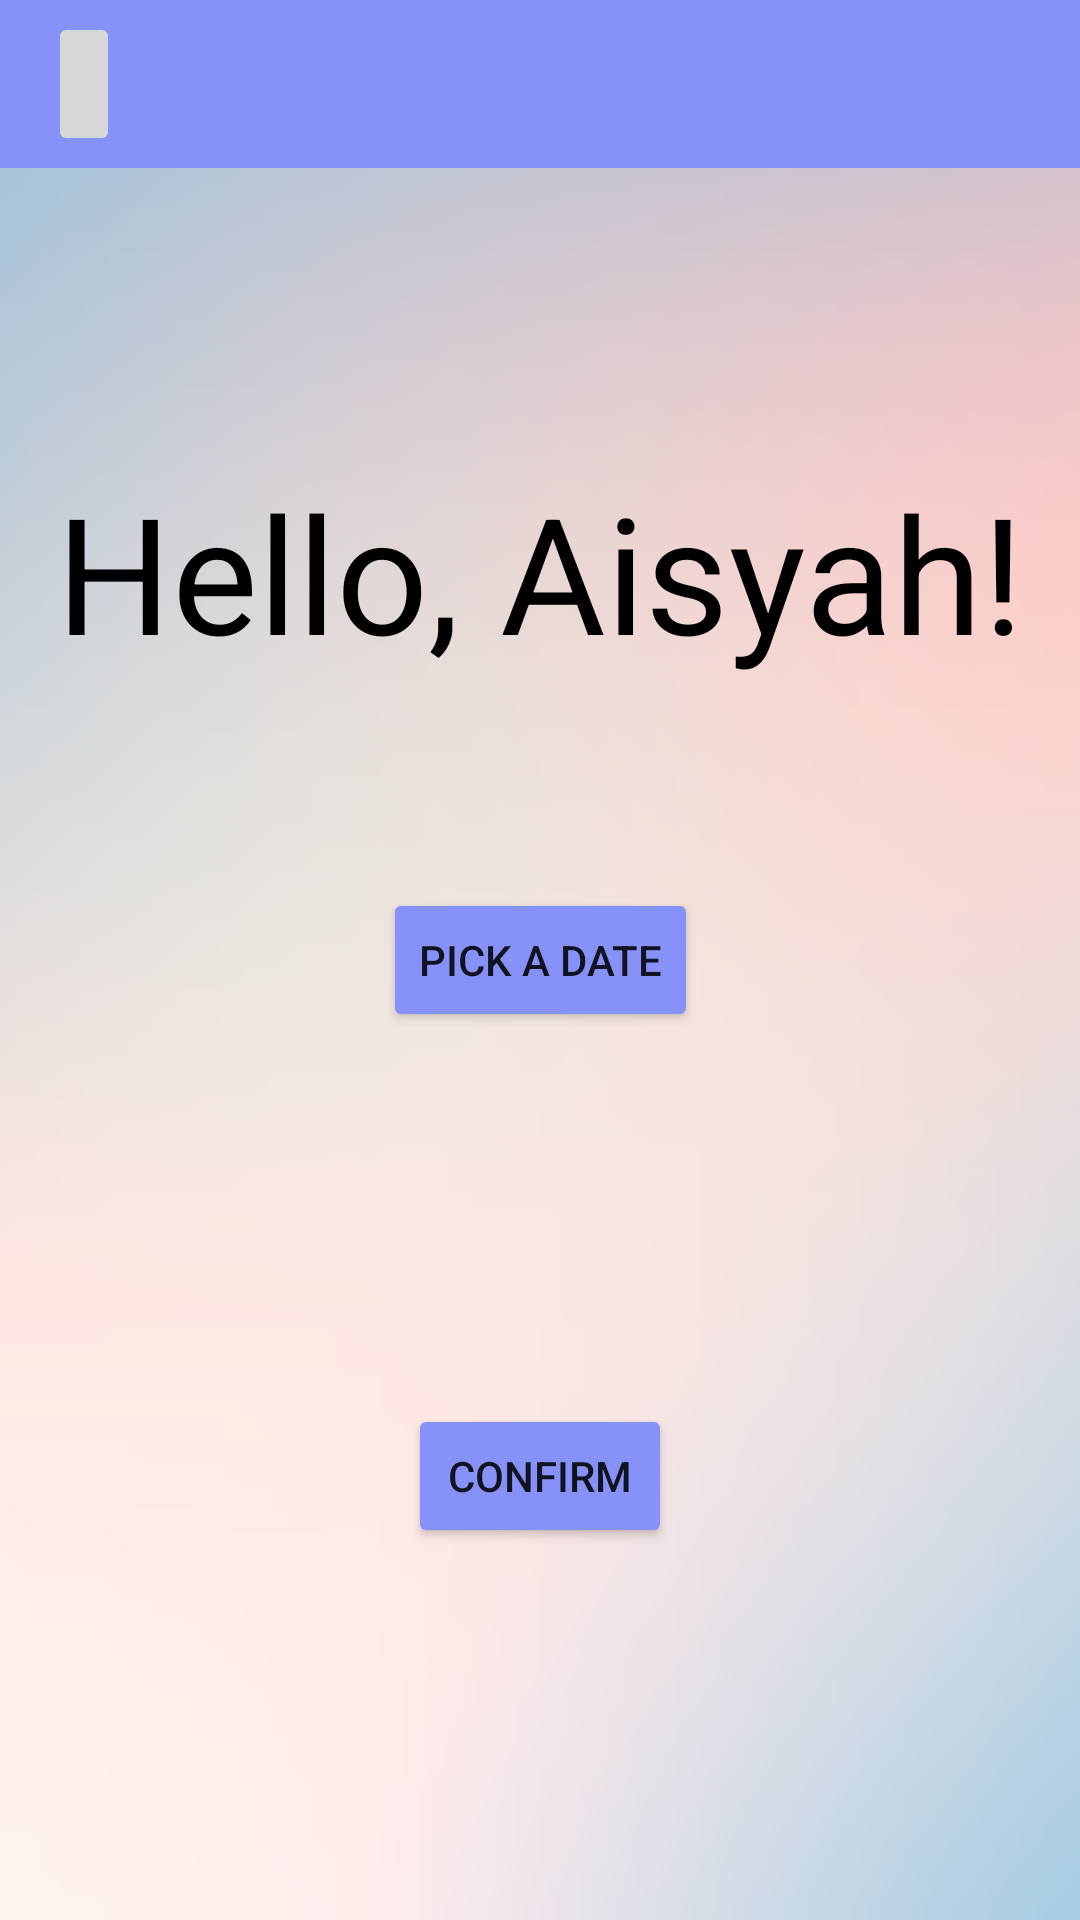

The Android layout XML behind this screen, and the referenced resources:
<!-- AndroidManifest.xml: application theme Theme.AppCompat.Light.NoActionBar -->
<!-- res/layout/pickdate.xml -->
<?xml version="1.0" encoding="utf-8"?>
<androidx.constraintlayout.widget.ConstraintLayout xmlns:android="http://schemas.android.com/apk/res/android"
    xmlns:app="http://schemas.android.com/apk/res-auto"
    xmlns:tools="http://schemas.android.com/tools"
    android:layout_width="match_parent"
    android:layout_height="match_parent"
    android:layout_margin="6dp"
    android:background="@drawable/bg_"
    tools:context=".DateActivity">

    <androidx.appcompat.widget.Toolbar
        android:id="@+id/toolbar"
        android:layout_width="match_parent"
        android:layout_height="?attr/actionBarSize"
        android:background="@color/lavender"
        app:layout_constraintBottom_toBottomOf="parent"
        app:layout_constraintEnd_toEndOf="parent"
        app:layout_constraintHorizontal_bias="0.0"
        app:layout_constraintStart_toStartOf="parent"
        app:layout_constraintTop_toTopOf="parent"
        app:layout_constraintVertical_bias="0.0"
        app:popupTheme="@style/Theme.AppCompat.Light.NoActionBar">

        <ImageButton
            android:id="@+id/btnBack"
            android:layout_width="wrap_content"
            android:layout_height="48dp"
            android:contentDescription="Back"
            android:src="@drawable/baseline_arrow_back_ios_24" />

    </androidx.appcompat.widget.Toolbar>

    <TextView
        android:id="@+id/greeting"
        android:layout_width="wrap_content"
        android:layout_height="wrap_content"
        android:text="Hello, Aisyah!"
        android:textSize="54sp"
        android:textColor="@color/black"
        app:layout_constraintBottom_toTopOf="@+id/pickDate"
        app:layout_constraintEnd_toEndOf="parent"
        app:layout_constraintStart_toStartOf="parent"
        app:layout_constraintTop_toTopOf="parent"
        app:layout_constraintVertical_bias="0.689" />

    <Button
        android:id="@+id/pickDate"
        android:layout_width="wrap_content"
        android:layout_height="wrap_content"
        android:text="Pick a date"
        android:backgroundTint="@color/lavender"
        app:layout_constraintBottom_toBottomOf="parent"
        app:layout_constraintEnd_toEndOf="parent"
        app:layout_constraintStart_toStartOf="parent"
        app:layout_constraintTop_toTopOf="parent" />

    <TextView
        android:id="@+id/blank"
        android:layout_width="wrap_content"
        android:layout_height="wrap_content"
        android:layout_marginTop="60dp"
        android:text=""
        android:textColor="@color/black"
        android:textSize="17sp"
        app:layout_constraintEnd_toEndOf="parent"
        app:layout_constraintHorizontal_bias="0.498"
        app:layout_constraintStart_toStartOf="parent"
        app:layout_constraintTop_toBottomOf="@+id/pickDate" />

    <Button
        android:id="@+id/confirm"
        android:layout_width="wrap_content"
        android:layout_height="wrap_content"
        android:layout_below="@id/blank"
        android:layout_alignParentStart="true"
        android:backgroundTint="@color/lavender"
        android:text="Confirm"
        app:layout_constraintBottom_toBottomOf="parent"
        app:layout_constraintEnd_toEndOf="parent"
        app:layout_constraintStart_toStartOf="parent"
        app:layout_constraintTop_toBottomOf="@+id/blank"
        app:layout_constraintVertical_bias="0.25" />

</androidx.constraintlayout.widget.ConstraintLayout>
<!-- resources referenced by this layout -->
<resources>
  <color name="black">#FF000000</color>
  <color name="lavender">#8692f7</color>
  <!-- drawable bg_: png bitmap (drawable, 163516 bytes) -->
</resources>
